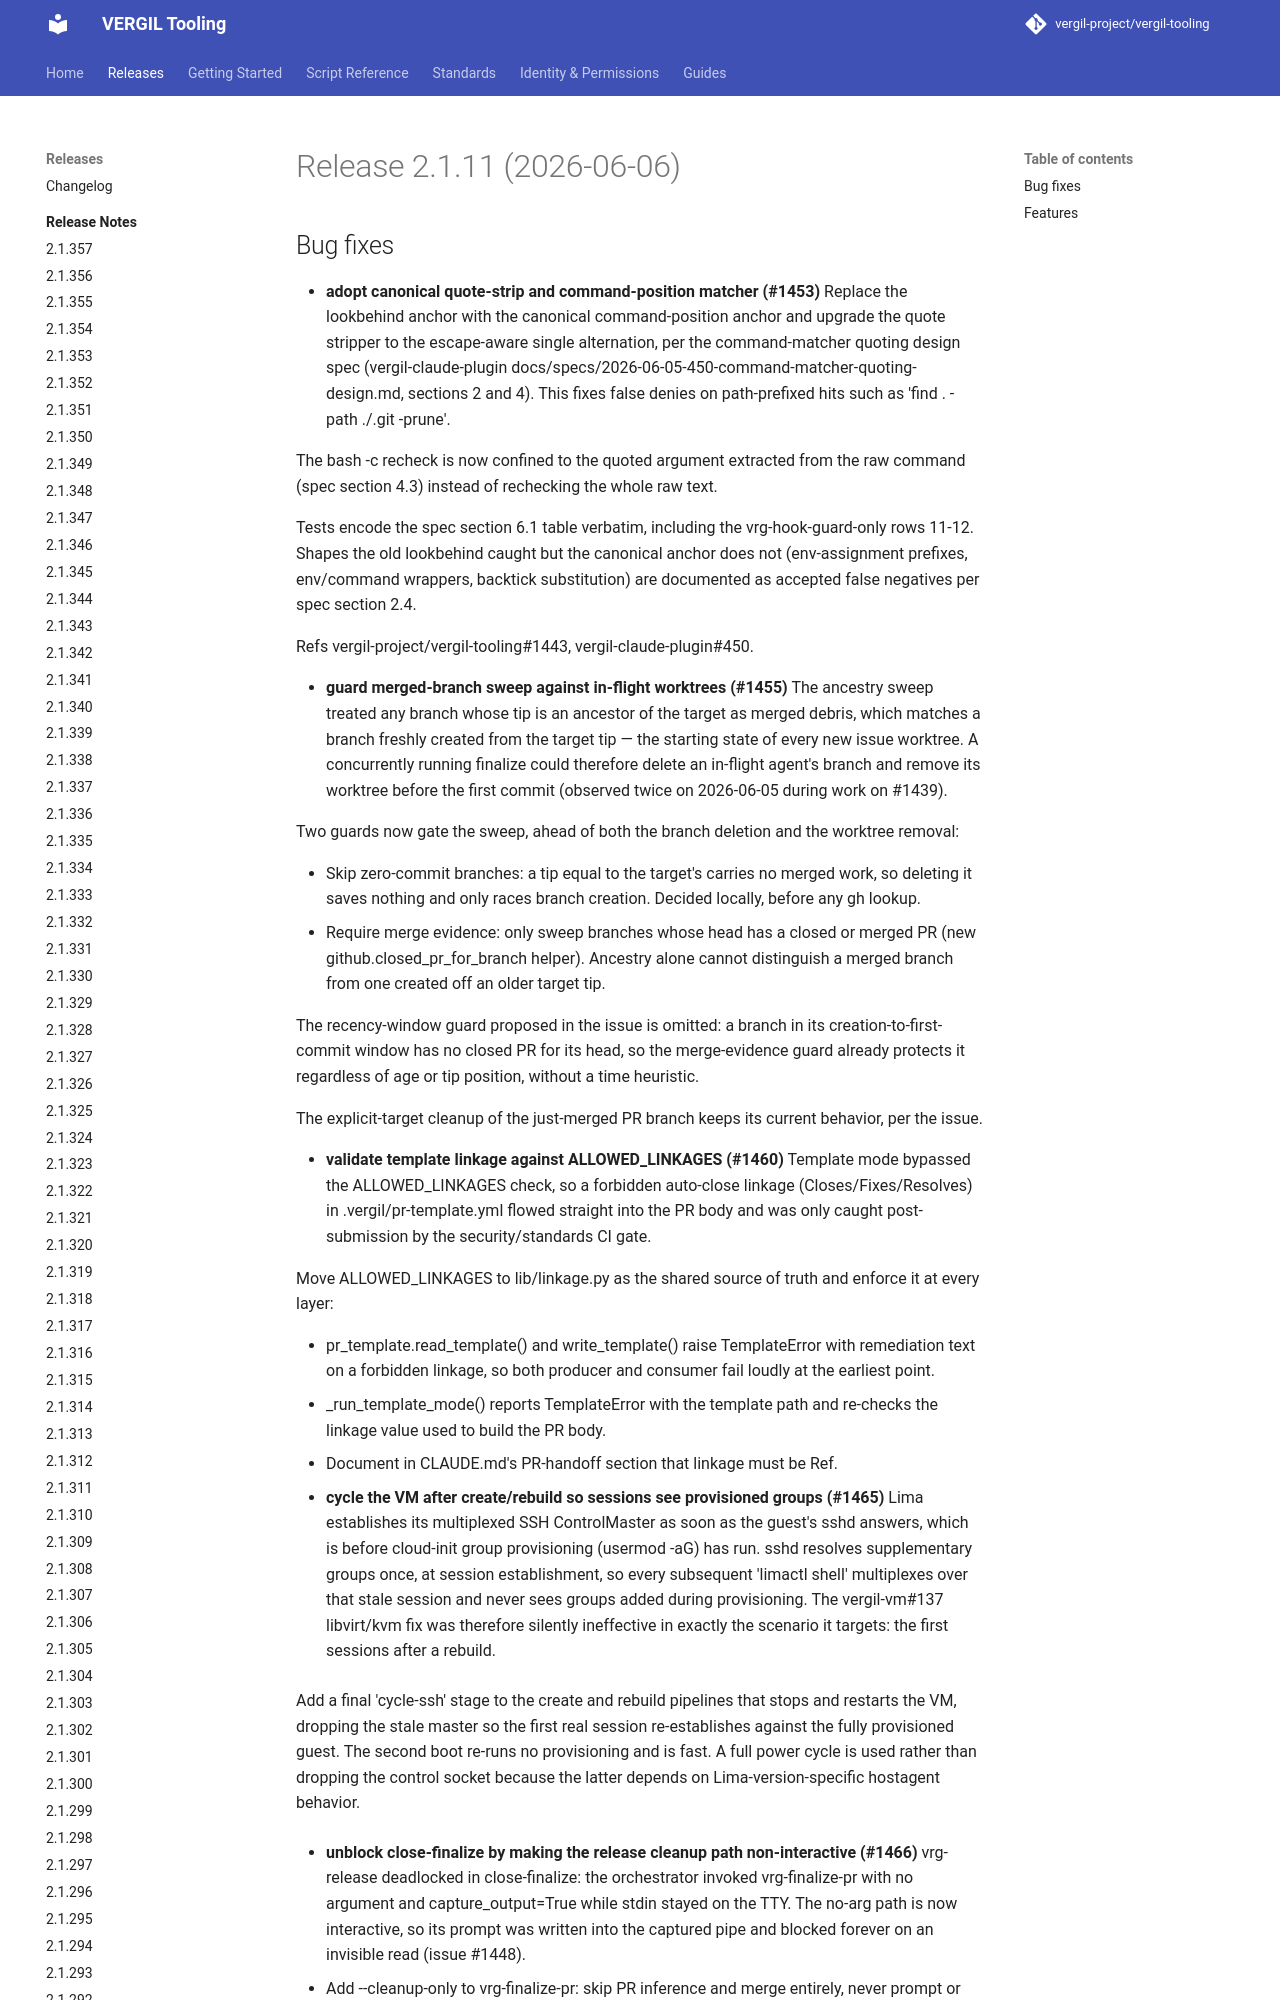

repository: vergil-project/vergil-tooling · page: 2.1/releases/v2.1.11/index.html · generator: mkdocs


# Release 2.1.11 (2026-06-06)

## Bug fixes

- **adopt canonical quote-strip and command-position matcher (#1453)**
Replace the lookbehind anchor with the canonical command-position
anchor and upgrade the quote stripper to the escape-aware single
alternation, per the command-matcher quoting design spec
(vergil-claude-plugin
docs/specs/2026-06-05-450-command-matcher-quoting-design.md,
sections 2 and 4). This fixes false denies on path-prefixed hits
such as 'find . -path ./.git -prune'.

The bash -c recheck is now confined to the quoted argument
extracted from the raw command (spec section 4.3) instead of
rechecking the whole raw text.

Tests encode the spec section 6.1 table verbatim, including the
vrg-hook-guard-only rows 11-12. Shapes the old lookbehind caught
but the canonical anchor does not (env-assignment prefixes,
env/command wrappers, backtick substitution) are documented as
accepted false negatives per spec section 2.4.

Refs vergil-project/vergil-tooling#1443, vergil-claude-plugin#450.

- **guard merged-branch sweep against in-flight worktrees (#1455)**
The ancestry sweep treated any branch whose tip is an ancestor of the
target as merged debris, which matches a branch freshly created from
the target tip — the starting state of every new issue worktree. A
concurrently running finalize could therefore delete an in-flight
agent's branch and remove its worktree before the first commit
(observed twice on 2026-06-05 during work on #1439).

Two guards now gate the sweep, ahead of both the branch deletion and
the worktree removal:
